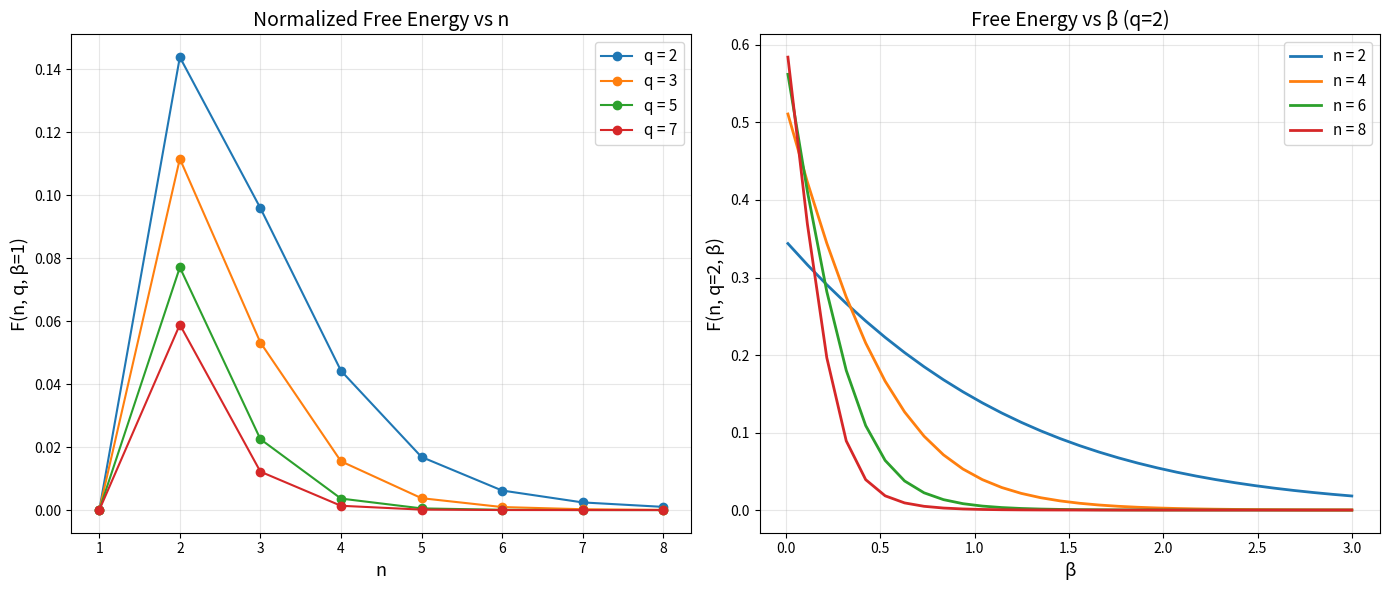

Write the Python code that produced this figure.
"""
Visualization: Normalized Free Energy Convergence

Plots the normalized parabolic free energy F^par_{n,q}(beta) = (1/n) * log(Pi)
as a function of n for different values of q, showing convergence behavior.
"""
import math
import matplotlib.pyplot as plt
import numpy as np

def q_int(q, k):
    return sum(q**i for i in range(k)) if k > 0 else 0

def q_factorial(q, k):
    r = 1
    for i in range(1, k+1): r *= q_int(q, i)
    return r

def q_multinomial(q, c):
    if len(c) <= 1: return 1
    n = sum(c)
    r = q_factorial(q, n)
    for ci in c: r //= q_factorial(q, ci)
    return r

def compositions(n):
    if n == 0: return [[]]
    result = []
    for k in range(1, n+1):
        for rest in compositions(n-k):
            result.append([k] + rest)
    return result

def parabolic_pressure(q, beta, n):
    return sum(q_multinomial(q, c)**(-beta) for c in compositions(n))

fig, axes = plt.subplots(1, 2, figsize=(14, 6))

# Left: Free energy vs n for different q
ax = axes[0]
nmax = 8
for q in [2, 3, 5, 7]:
    ns = list(range(1, nmax+1))
    Fs = [math.log(parabolic_pressure(q, 1.0, n)) / n for n in ns]
    ax.plot(ns, Fs, 'o-', label=f'q = {q}', markersize=6)

ax.set_xlabel('n', fontsize=13)
ax.set_ylabel('F(n, q, β=1)', fontsize=13)
ax.set_title('Normalized Free Energy vs n', fontsize=14)
ax.legend(fontsize=11)
ax.grid(True, alpha=0.3)

# Right: Free energy vs beta for fixed q=2, different n
ax = axes[1]
betas = np.linspace(0.01, 3.0, 30)
for n in [2, 4, 6, 8]:
    Fs = [math.log(parabolic_pressure(2, b, n)) / n for b in betas]
    ax.plot(betas, Fs, '-', label=f'n = {n}', linewidth=2)

ax.set_xlabel('β', fontsize=13)
ax.set_ylabel('F(n, q=2, β)', fontsize=13)
ax.set_title('Free Energy vs β (q=2)', fontsize=14)
ax.legend(fontsize=11)
ax.grid(True, alpha=0.3)

plt.tight_layout()
plt.savefig('free_energy_convergence.png', dpi=150, bbox_inches='tight')
print("Saved free_energy_convergence.png")
